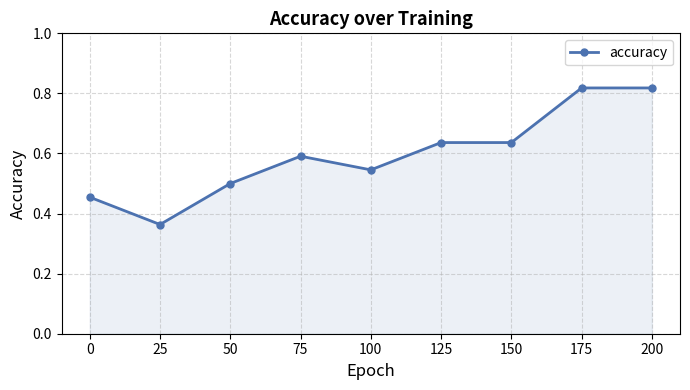
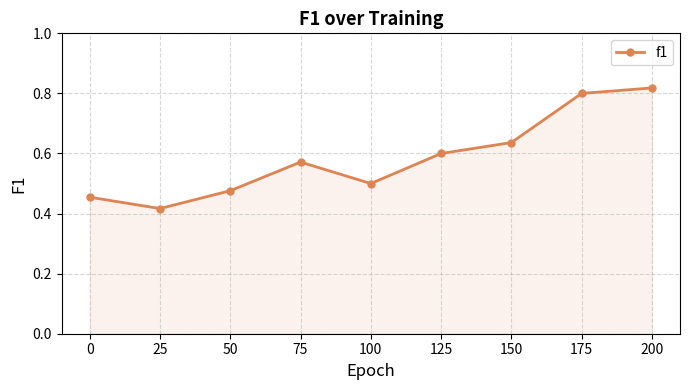
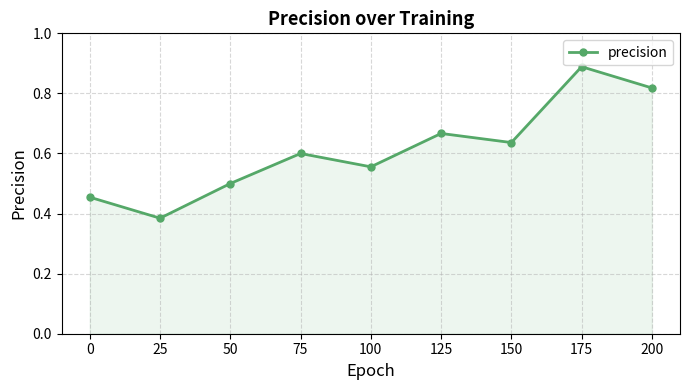
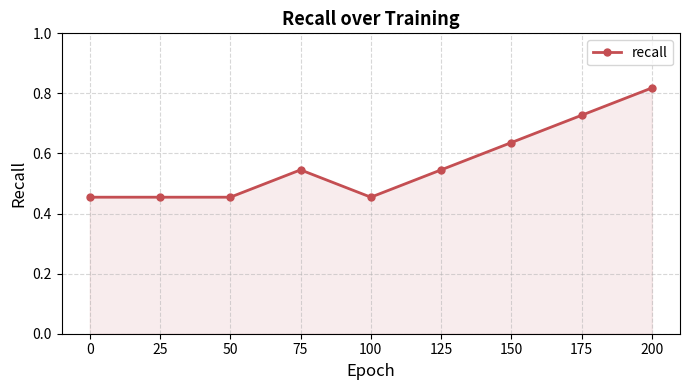
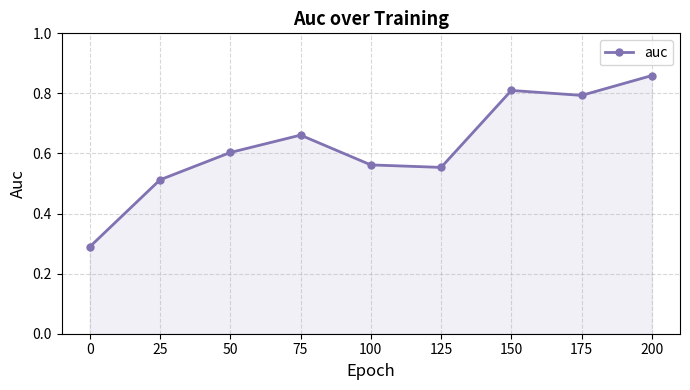
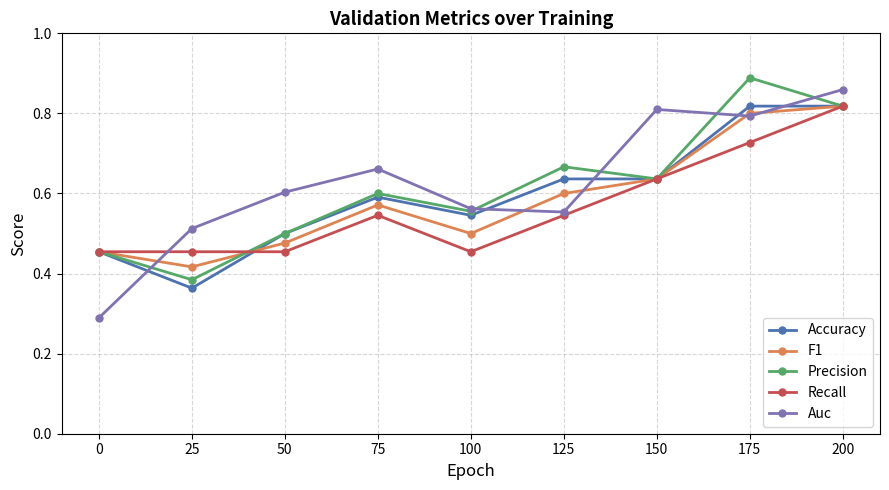
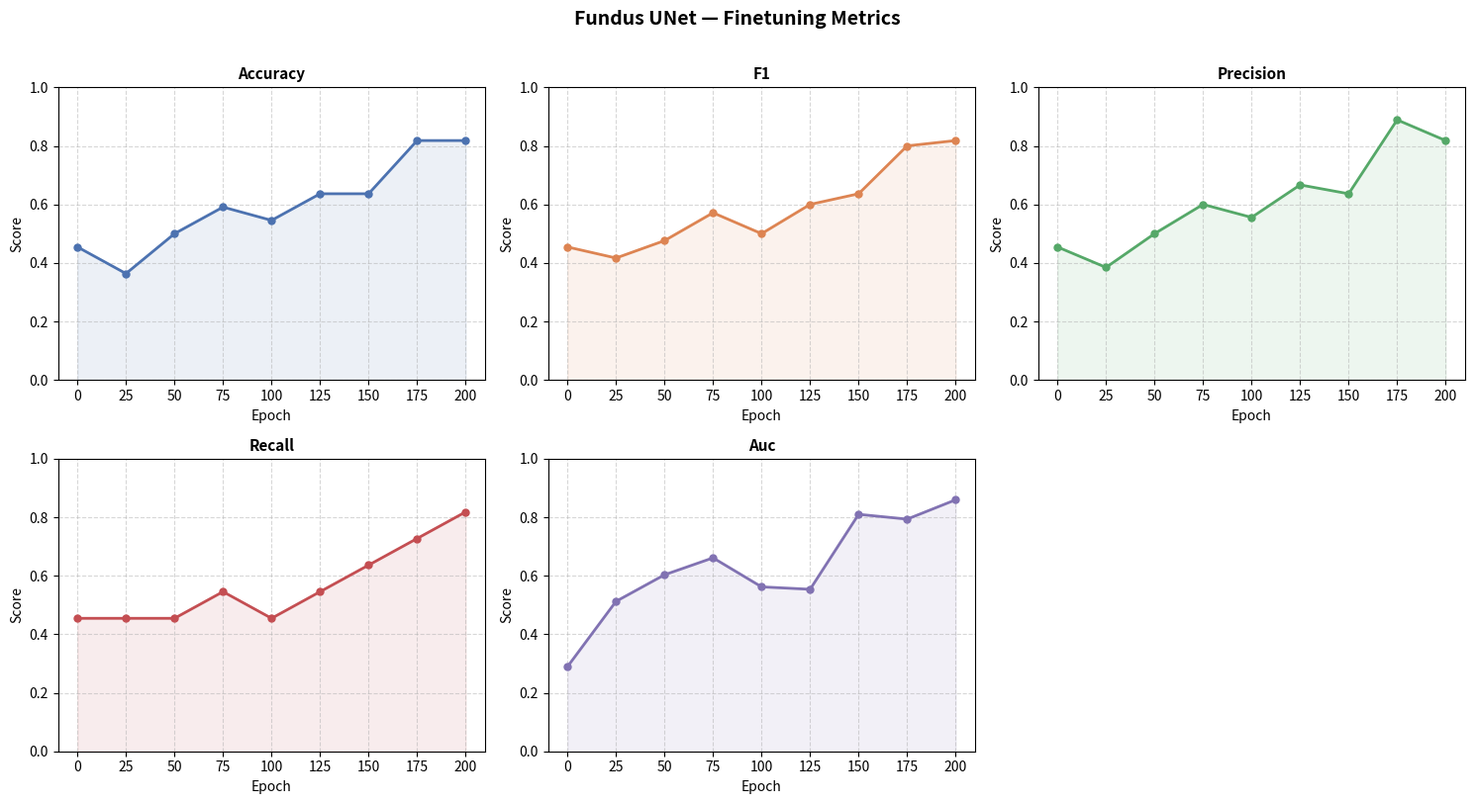

Here is the Python script that generated these plots, in order:
"""
Metric plotting script for fundus-unet training runs.

Fill in the METRICS dict below with your logged values and run:
    python experiments/fundus-unet/plot_metrics.py

One value per evaluation epoch (every SAVE_IMAGE_EPOCHS steps).
"""

import os
import matplotlib.pyplot as plt
import matplotlib.ticker as mticker

# ── USER INPUT ────────────────────────────────────────────────────────────────
# Key   = metric name (used as legend label and y-axis label)
# Value = list of floats, one per evaluation checkpoint
#         (e.g. if SAVE_IMAGE_EPOCHS=50 and NUM_EPOCHS=200 → 4 values)

METRICS = {
    # From scripts/logs/training06.log — Phase 2 (drusen) finetuning run,
    # 9 eval points at epochs 0, 25, 50, ..., 200.
    "accuracy": [
        0.4545, 0.3636, 0.5000, 0.5909, 0.5455, 0.6364, 0.6364, 0.8182, 0.8182
    ],
    "f1": [
        0.4545, 0.4167, 0.4762, 0.5714, 0.5000, 0.6000, 0.6364, 0.8000, 0.8182
    ],
    "precision": [
        0.4545, 0.3846, 0.5000, 0.6000, 0.5556, 0.6667, 0.6364, 0.8889, 0.8182
    ],
    "recall": [
        0.4545, 0.4545, 0.4545, 0.5455, 0.4545, 0.5455, 0.6364, 0.7273, 0.8182
    ],
    "auc": [
        0.2893, 0.5124, 0.6033, 0.6612, 0.5620, 0.5537, 0.8099, 0.7934, 0.8595
    ],
}

# Epoch at which the first evaluation was logged and the interval between evals
FIRST_EVAL_EPOCH = 0        # = SAVE_IMAGE_EPOCHS in your shell config
EVAL_INTERVAL    = 25        # = SAVE_IMAGE_EPOCHS

OUTPUT_DIR = "experiments/fundus-unet/plots"
# ─────────────────────────────────────────────────────────────────────────────


COLORS = {
    "accuracy":  "#4C72B0",
    "f1":        "#DD8452",
    "precision": "#55A868",
    "recall":    "#C44E52",
    "auc":       "#8172B2",
}
DEFAULT_COLOR = "#808080"

YLIMITS = {
    "accuracy":  (0.0, 1.0),
    "f1":        (0.0, 1.0),
    "precision": (0.0, 1.0),
    "recall":    (0.0, 1.0),
    "auc":       (0.0, 1.0),
}


def epoch_axis(n_values):
    return [FIRST_EVAL_EPOCH + i * EVAL_INTERVAL for i in range(n_values)]


def plot_individual(metrics, output_dir):
    """One figure per metric."""
    for name, values in metrics.items():
        if not values:
            continue
        epochs = epoch_axis(len(values))
        fig, ax = plt.subplots(figsize=(7, 4))

        color = COLORS.get(name, DEFAULT_COLOR)
        ax.plot(epochs, values, marker="o", linewidth=2, markersize=5,
                color=color, label=name)
        ax.fill_between(epochs, values, alpha=0.10, color=color)

        ax.set_xlabel("Epoch", fontsize=12)
        ax.set_ylabel(name.capitalize(), fontsize=12)
        ax.set_title(f"{name.capitalize()} over Training", fontsize=13, fontweight="bold")
        ax.set_ylim(*YLIMITS.get(name, (None, None)))
        ax.xaxis.set_major_locator(mticker.MaxNLocator(integer=True))
        ax.grid(True, linestyle="--", alpha=0.5)
        ax.legend(fontsize=10)

        fig.tight_layout()
        path = os.path.join(output_dir, f"{name}.png")
        fig.savefig(path, dpi=150)
        plt.close(fig)
        print(f"Saved: {path}")


def plot_combined(metrics, output_dir):
    """All metrics in one figure."""
    active = {k: v for k, v in metrics.items() if v}
    if not active:
        return

    fig, ax = plt.subplots(figsize=(9, 5))

    for name, values in active.items():
        epochs = epoch_axis(len(values))
        color = COLORS.get(name, DEFAULT_COLOR)
        ax.plot(epochs, values, marker="o", linewidth=2, markersize=5,
                color=color, label=name.capitalize())

    ax.set_xlabel("Epoch", fontsize=12)
    ax.set_ylabel("Score", fontsize=12)
    ax.set_title("Validation Metrics over Training", fontsize=13, fontweight="bold")
    ax.set_ylim(0.0, 1.0)
    ax.xaxis.set_major_locator(mticker.MaxNLocator(integer=True))
    ax.grid(True, linestyle="--", alpha=0.5)
    ax.legend(fontsize=10, loc="lower right")

    fig.tight_layout()
    path = os.path.join(output_dir, "all_metrics.png")
    fig.savefig(path, dpi=150)
    plt.close(fig)
    print(f"Saved: {path}")


def plot_grid(metrics, output_dir):
    """Subplot grid: one panel per metric."""
    active = {k: v for k, v in metrics.items() if v}
    if not active:
        return

    n = len(active)
    ncols = 3
    nrows = (n + ncols - 1) // ncols
    fig, axes = plt.subplots(nrows, ncols, figsize=(5 * ncols, 4 * nrows),
                             squeeze=False)

    for ax_flat, (name, values) in zip(axes.flat, active.items()):
        epochs = epoch_axis(len(values))
        color = COLORS.get(name, DEFAULT_COLOR)
        ax_flat.plot(epochs, values, marker="o", linewidth=2, markersize=5, color=color)
        ax_flat.fill_between(epochs, values, alpha=0.10, color=color)
        ax_flat.set_title(name.capitalize(), fontsize=11, fontweight="bold")
        ax_flat.set_xlabel("Epoch", fontsize=10)
        ax_flat.set_ylabel("Score", fontsize=10)
        ax_flat.set_ylim(*YLIMITS.get(name, (None, None)))
        ax_flat.xaxis.set_major_locator(mticker.MaxNLocator(integer=True))
        ax_flat.grid(True, linestyle="--", alpha=0.5)

    # Hide unused subplot panels
    for ax_flat in axes.flat[n:]:
        ax_flat.set_visible(False)

    fig.suptitle("Fundus UNet — Finetuning Metrics", fontsize=14, fontweight="bold", y=1.01)
    fig.tight_layout()
    path = os.path.join(output_dir, "metrics_grid.png")
    fig.savefig(path, dpi=150, bbox_inches="tight")
    plt.close(fig)
    print(f"Saved: {path}")


def main():
    os.makedirs(OUTPUT_DIR, exist_ok=True)

    filled = {k: v for k, v in METRICS.items() if v}
    if not filled:
        print("No metric values entered yet. Fill in the METRICS dict and re-run.")
        return

    plot_individual(METRICS, OUTPUT_DIR)
    plot_combined(METRICS, OUTPUT_DIR)
    plot_grid(METRICS, OUTPUT_DIR)
    print(f"\nAll plots written to: {OUTPUT_DIR}/")


if __name__ == "__main__":
    main()
